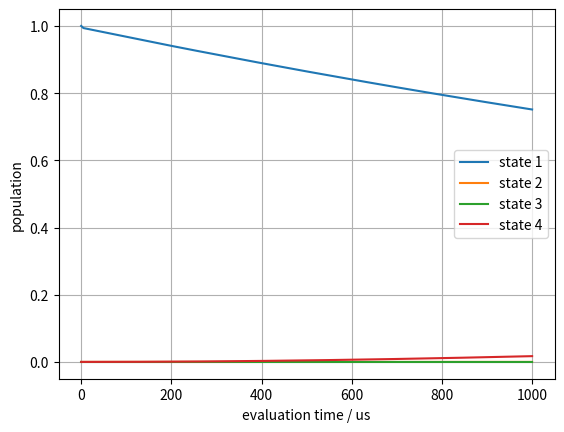

The matplotlib source for this figure:
import numpy as np
from scipy.integrate import solve_ivp
import matplotlib.pyplot as plt
import time

def Lindblad_21(den):

    Gamma_21 = 2*np.pi*32 # MHz, decay rate
    return Gamma_21*np.array([[den[1, 1],  -den[0, 1]/2,  0,             0],
                            [-den[1, 0]/2, -den[1, 1],    -den[1, 2]/2,  -den[1, 3]/2],
                            [0,            -den[2, 1]/2,  0,             0],
                            [0,            -den[3, 1]/2,  0,             0]])

def Lindblad_32(den):

    Gamma_32 = 2*np.pi*3 # MHz, decay rate
    return Gamma_32*np.array([[0,           0,             -den[0, 2]/2,  0],
                            [0,             den[2, 2],     -den[1, 2]/2,  0],
                            [-den[2, 0]/2,  -den[2, 1]/2,  -den[2, 2],    -den[2, 3]/2],
                            [0,             0,             -den[3, 2]/2,  0]])

def Lindblad_34(den):

    Gamma_34 = 2*np.pi*0.5 # MHz, decay rate
    return Gamma_34*np.array([[0,           0,             -den[0, 2]/2,  0],
                            [0,             0,             -den[1, 2]/2,  0],
                            [-den[2, 0]/2,  -den[2, 1]/2,  -den[2, 2],    -den[2, 3]/2],
                            [0,             0,             -den[3, 2]/2,  den[2, 2]]])

def Hamiltonian():

    Omega_12 = 10 # MHz, Rabi freq
    Omega_23 = 3 # MHz, Rabi freq

    Delta_12 = 0 # MHz, detuning
    Delta_23 = 0 # MHz, detuning

    return np.array([[0,          Omega_12/2,  0,                   0],
                    [Omega_12/2,  -Delta_12,   Omega_23/2,          0],
                    [0,           Omega_23/2,  -Delta_12-Delta_23,  0],
                    [0,           0,           0,                   0]])


def masterequation(t, den):
    """
    Master equation:
    
    t: time
    den: density matrix (in rotating frame)
    """

    den = den.reshape((4,4))

    re = -1j*(np.matmul(Hamiltonian(), den)-np.matmul(den, Hamiltonian()))
    re += Lindblad_21(den)
    re += Lindblad_32(den)
    re += Lindblad_34(den)

    return re.reshape(16)   


den_0 = np.array([[1+0j, 0, 0, 0],
                [0, 0, 0, 0],
                [0, 0, 0, 0],
                [0, 0, 0, 0]]) # initial density matrix
den_0 = den_0.reshape(16)
t_span = [0, 1000]

t0 = time.time()
sol = solve_ivp(masterequation, t_span=t_span, y0=den_0, t_eval=np.linspace(t_span[0], t_span[1], 200), vectorized=True)
print("evaluation time: {:.2f} s.".format(time.time()-t0))

t = sol.t
pop_1 = np.abs(sol.y[0])**2 # population on state 1
pop_2 = np.abs(sol.y[5])**2 # population on state 2
pop_3 = np.abs(sol.y[10])**2 # population on state 3
pop_4 = np.abs(sol.y[15])**2 # population on state 4

plt.plot(t, pop_1, label="state 1")
plt.plot(t, pop_2, label="state 2")
plt.plot(t, pop_3, label="state 3")
plt.plot(t, pop_4, label="state 4")
plt.legend()
plt.ylabel("population")
plt.xlabel("evaluation time / us")
plt.grid()
# plt.savefig("latest.png")
plt.show()